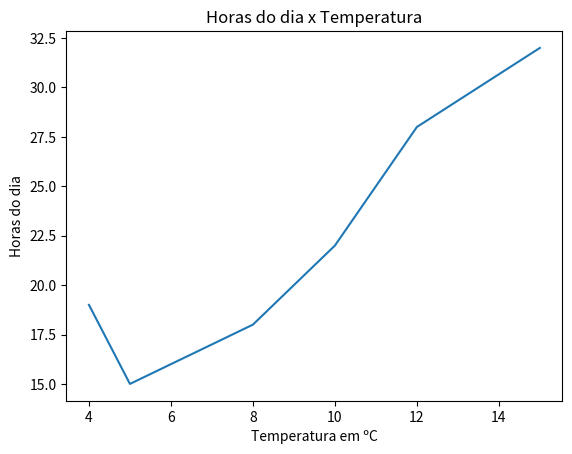

Write Python code to recreate this figure.
import matplotlib.pyplot as plt

temp = [19, 15, 18, 22, 28, 32]
horas = [4,5,8,10,12,15]

plt.plot(horas, temp)
plt.xlabel("Temperatura em ºC")
plt.ylabel("Horas do dia")
plt.title("Horas do dia x Temperatura")

plt.show()